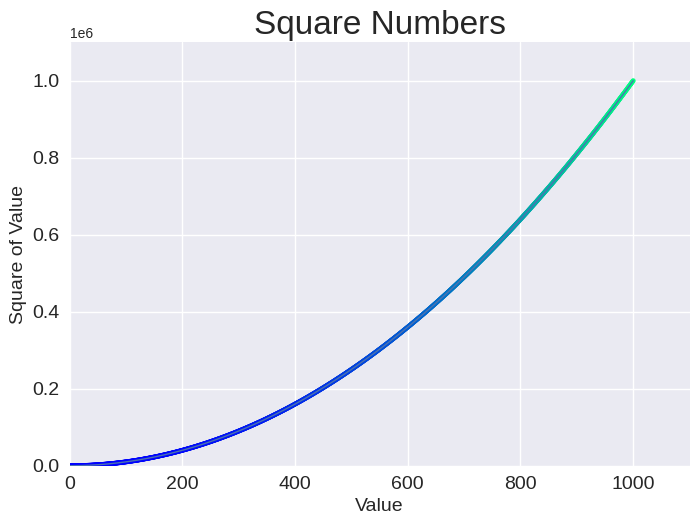

Reproduce this figure in Python.
import matplotlib.pyplot as plt

x_values = list(range(1, 1001))
y_values = [x**2 for x in x_values]

plt.style.use('seaborn-v0_8')
fig, ax = plt.subplots()

ax.plot(x_values, y_values, linewidth=1)
ax.scatter(x_values, y_values, c=y_values, cmap=plt.cm.winter, s=10)

ax.set_title("Square Numbers", fontsize=24)
ax.set_xlabel("Value", fontsize=14)
ax .set_ylabel("Square of Value", fontsize=14)

ax.tick_params(axis='both', which='major', labelsize=14)

ax.axis([0, 1100, 0, 1100000])

plt.show()